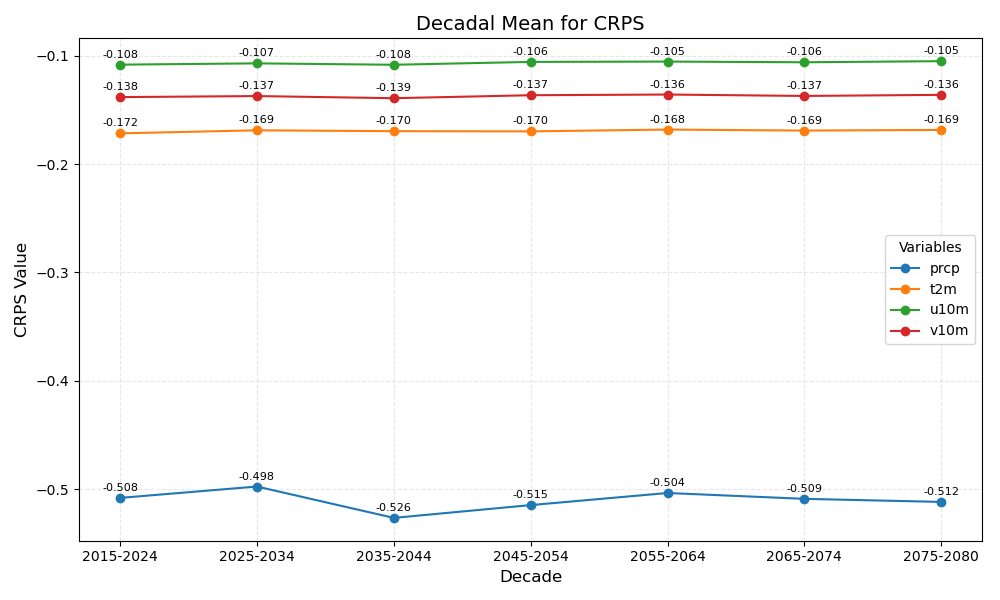

The table this chart was drawn from, first rows:
year_bin	prcp	t2m	u10m	v10m
2015-2024	-0.508	-0.172	-0.108	-0.138
2025-2034	-0.498	-0.169	-0.107	-0.137
2035-2044	-0.526	-0.170	-0.108	-0.139
2045-2054	-0.515	-0.170	-0.106	-0.137
2055-2064	-0.504	-0.168	-0.105	-0.136
2065-2074	-0.509	-0.169	-0.106	-0.137
2075-2080	-0.512	-0.169	-0.105	-0.136
